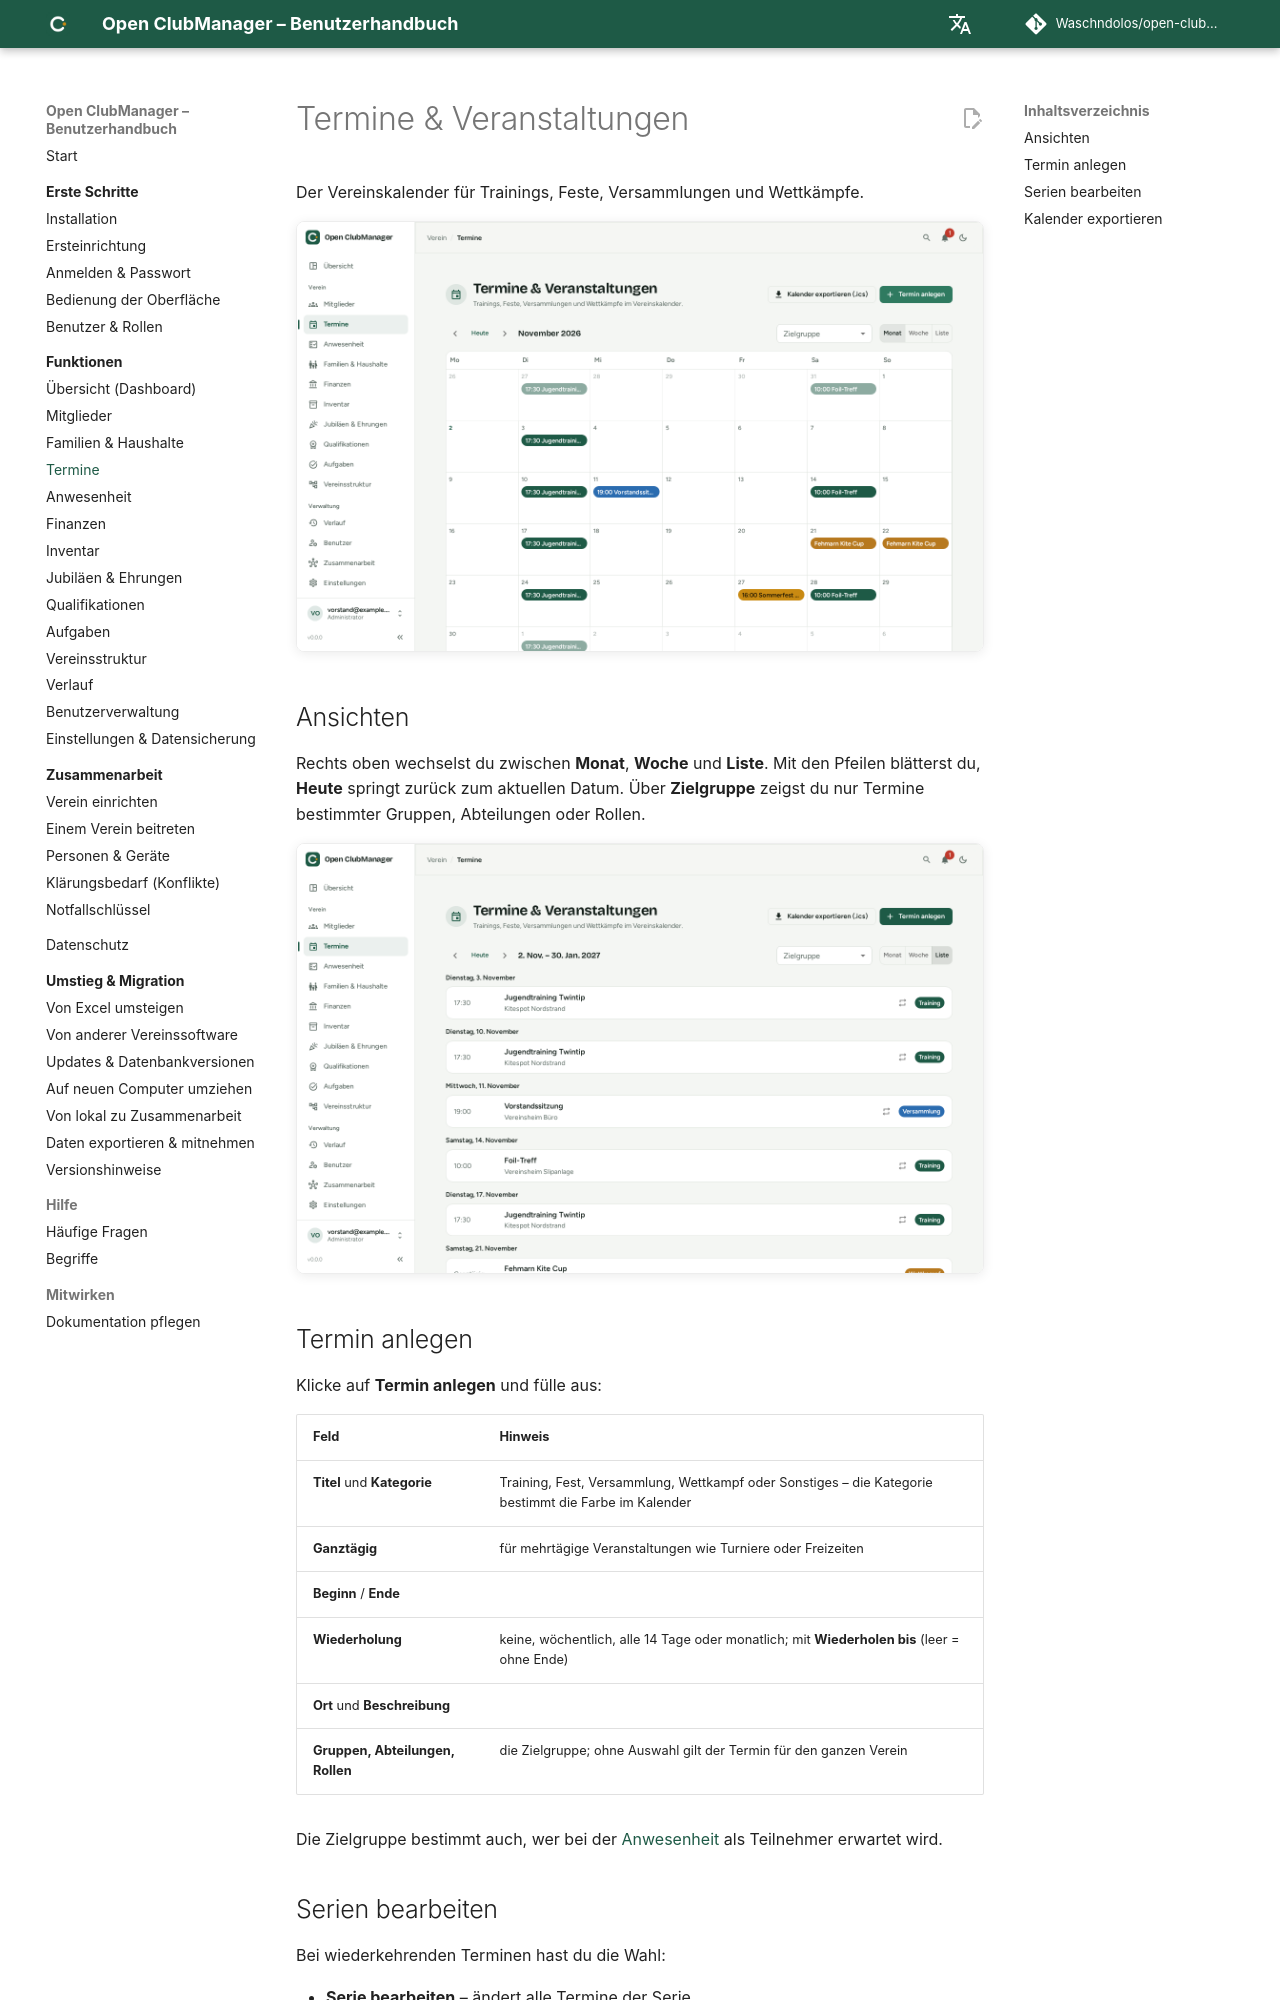

repository: Waschndolos/open-clubmanager · page: funktionen/termine/index.html · generator: mkdocs

---
routes:
  - /events
---

# Termine & Veranstaltungen

Der Vereinskalender für Trainings, Feste, Versammlungen und Wettkämpfe.

![Kalender in der Monatsansicht](../assets/screenshots/events.png){ .screenshot }

## Ansichten

Rechts oben wechselst du zwischen **Monat**, **Woche** und **Liste**. Mit den Pfeilen blätterst du, **Heute** springt zurück zum aktuellen Datum. Über **Zielgruppe** zeigst du nur Termine bestimmter Gruppen, Abteilungen oder Rollen.

![Kalender in der Listenansicht](../assets/screenshots/events-list.png){ .screenshot }

## Termin anlegen

Klicke auf **Termin anlegen** und fülle aus:

| Feld | Hinweis |
|---|---|
| **Titel** und **Kategorie** | Training, Fest, Versammlung, Wettkampf oder Sonstiges – die Kategorie bestimmt die Farbe im Kalender |
| **Ganztägig** | für mehrtägige Veranstaltungen wie Turniere oder Freizeiten |
| **Beginn** / **Ende** | |
| **Wiederholung** | keine, wöchentlich, alle 14 Tage oder monatlich; mit **Wiederholen bis** (leer = ohne Ende) |
| **Ort** und **Beschreibung** | |
| **Gruppen, Abteilungen, Rollen** | die Zielgruppe; ohne Auswahl gilt der Termin für den ganzen Verein |

Die Zielgruppe bestimmt auch, wer bei der [Anwesenheit](anwesenheit.md) als Teilnehmer erwartet wird.
